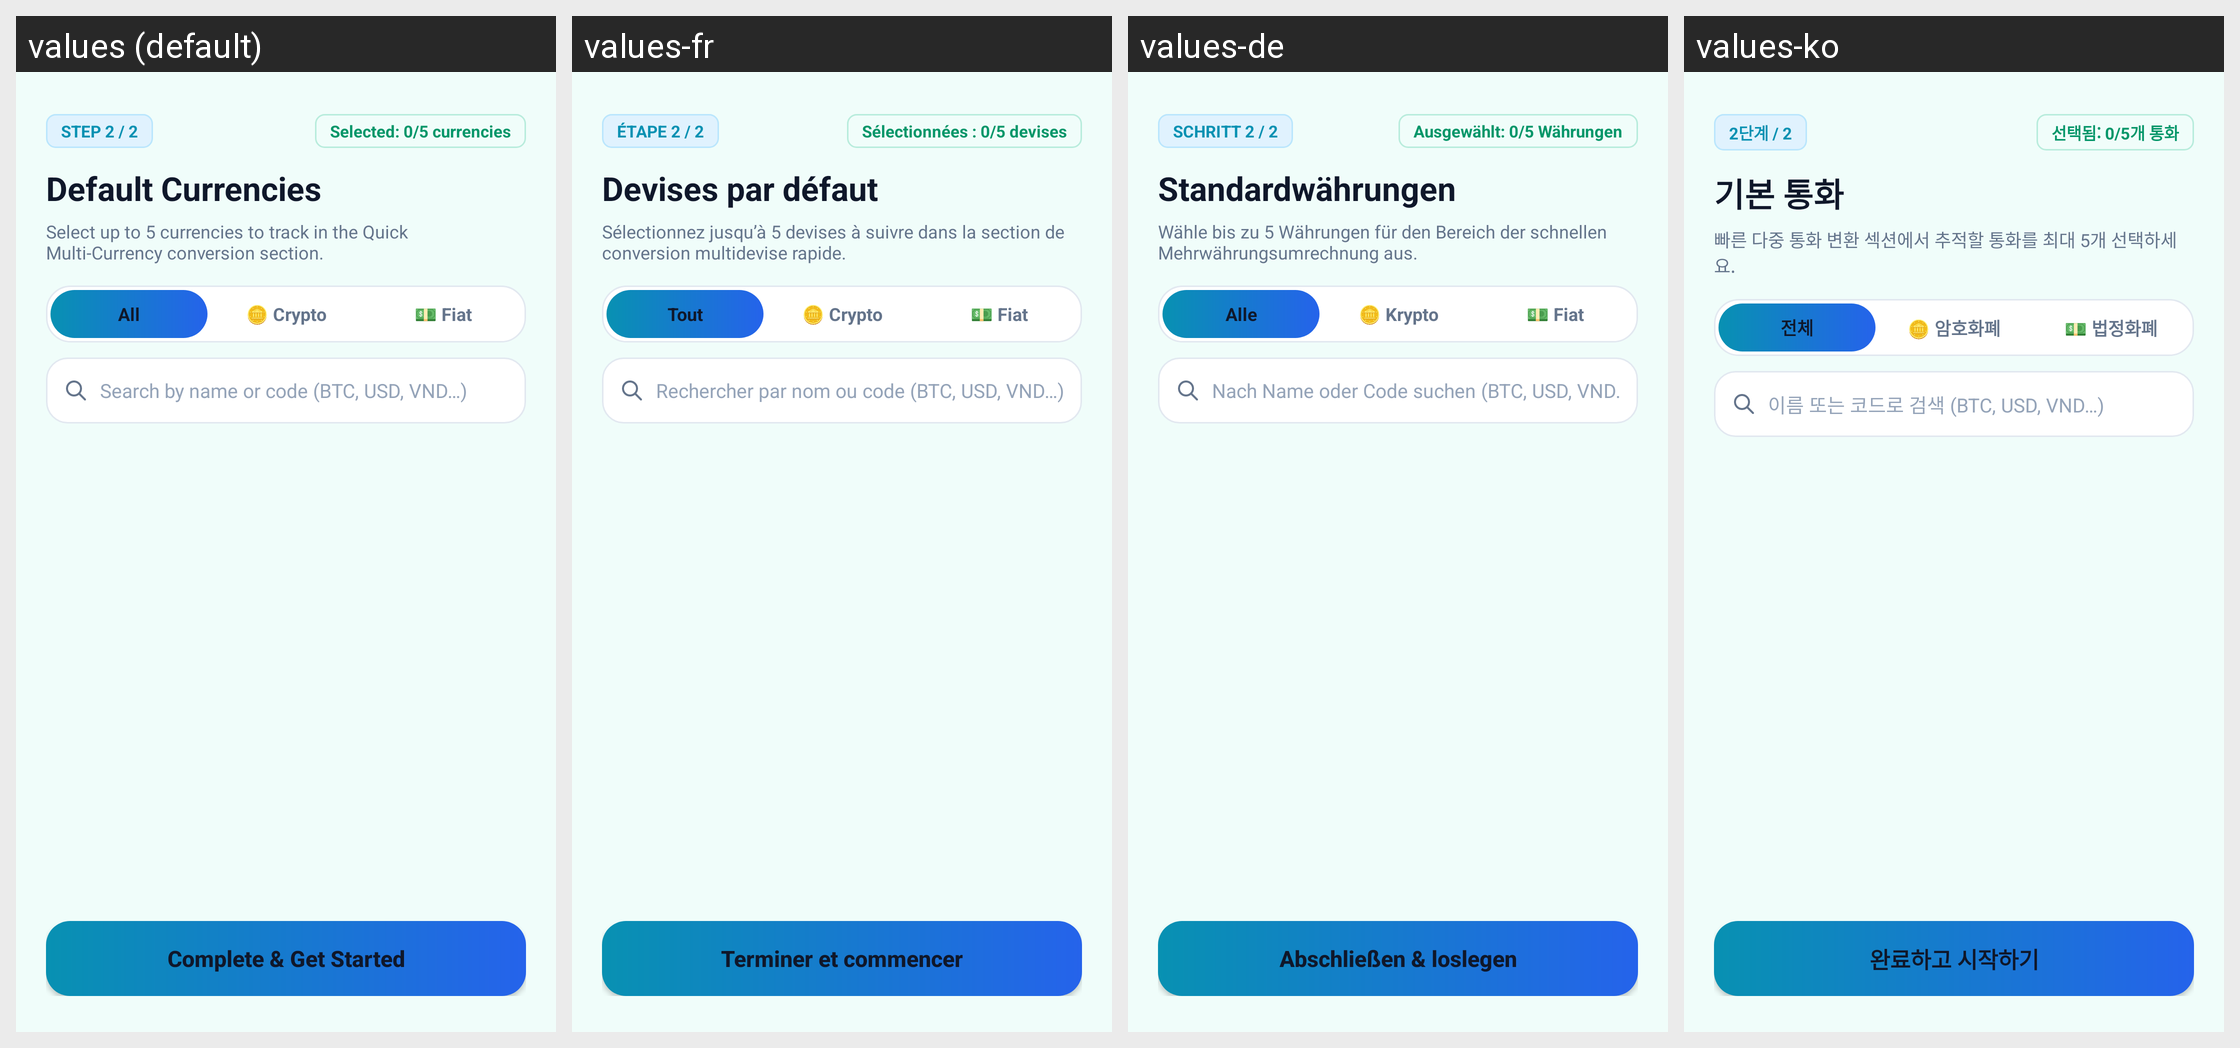

Translations of the strings shown on this Android screen, per locale in the grid:
Android screen res/layout/fragment_onboarding_currencies.xml rendered under 4 locales, left to right: values (default), values-fr, values-de, values-ko. Device: Nexus 5 (rendered at 1080×1920; each locale shown at half size, 540×960, under a caption strip naming it); theme Theme.Currency.
Other locales in the repository, not shown: values-ar, values-bn, values-es, values-hi, values-id, values-ja, values-pt, values-pt-rBR, values-ru, values-tr, values-vi, values-zh-rCN, values-zh-rTW.
Strings drawn on this screen, with the default value and each locale's value (text and hints the layout hard-codes, and strings that could not be matched under every locale, appear in the picture but are not listed):

step_2_of_2
  values: STEP 2 / 2
  values-fr: ÉTAPE 2 / 2
  values-de: SCHRITT 2 / 2
  values-ko: 2단계 / 2

selected_count_placeholder
  values: Selected: 0/5 currencies
  values-fr: Sélectionnées : 0/5 devises
  values-de: Ausgewählt: 0/5 Währungen
  values-ko: 선택됨: 0/5개 통화

default_currencies_title
  values: Default Currencies
  values-fr: Devises par défaut
  values-de: Standardwährungen
  values-ko: 기본 통화

default_currencies_desc
  values: Select up to 5 currencies to track in the Quick Multi-Currency conversion section.
  values-fr: Sélectionnez jusqu’à 5 devises à suivre dans la section de conversion multidevise rapide.
  values-de: Wähle bis zu 5 Währungen für den Bereich der schnellen Mehrwährungsumrechnung aus.
  values-ko: 빠른 다중 통화 변환 섹션에서 추적할 통화를 최대 5개 선택하세요.

all
  values: All
  values-fr: Tout
  values-de: Alle
  values-ko: 전체

crypto_category
  values: 🪙 Crypto
  values-fr: 🪙 Crypto
  values-de: 🪙 Krypto
  values-ko: 🪙 암호화폐

fiat_category
  values: 💵 Fiat
  values-fr: 💵 Fiat
  values-de: 💵 Fiat
  values-ko: 💵 법정화폐

search_currency
  values: Search by name or code (BTC, USD, VND…)
  values-fr: Rechercher par nom ou code (BTC, USD, VND…)
  values-de: Nach Name oder Code suchen (BTC, USD, VND…)
  values-ko: 이름 또는 코드로 검색 (BTC, USD, VND…)

complete_and_start
  values: Complete & Get Started
  values-fr: Terminer et commencer
  values-de: Abschließen & loslegen
  values-ko: 완료하고 시작하기
